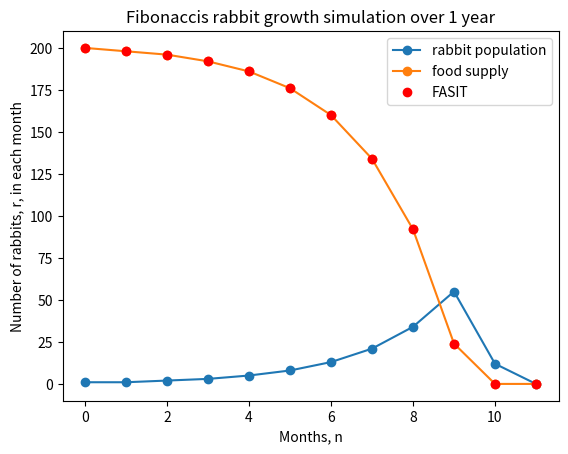

Write the Python code that produced this figure.
from numpy import *
from matplotlib.pyplot import *

def kaniner(food,months):
	f_left = arange(food, (food -2*months),-2)
	r = ones(months)

	for i in range(2,months):
		r[i] = r[i-1] + r[i-2]
		if food - 2*sum(r[:i]) > 0:
			f_left[i] = food - 2*sum(r[:i])
		else:
			r[i] = (food - 2*sum(r[:i-1]))/2. 
			f_left[i:] = 0
			r[i+1:] = 0
			break
			
	fasit = [food - 2*sum(r[:i]) if food - 2*sum(r[:i]) >= 0 else 0 for i in range(months)]
	return r,f_left,fasit


r, f_left,fasit = kaniner(200,12)
plot(r, "o-",label="rabbit population")
plot(f_left, "o-",label="food supply")
plot(fasit, "ro",label="FASIT")
xlabel("Months, n")
ylabel("Number of rabbits, r, in each month")
title("Fibonaccis rabbit growth simulation over 1 year")
legend()
show()